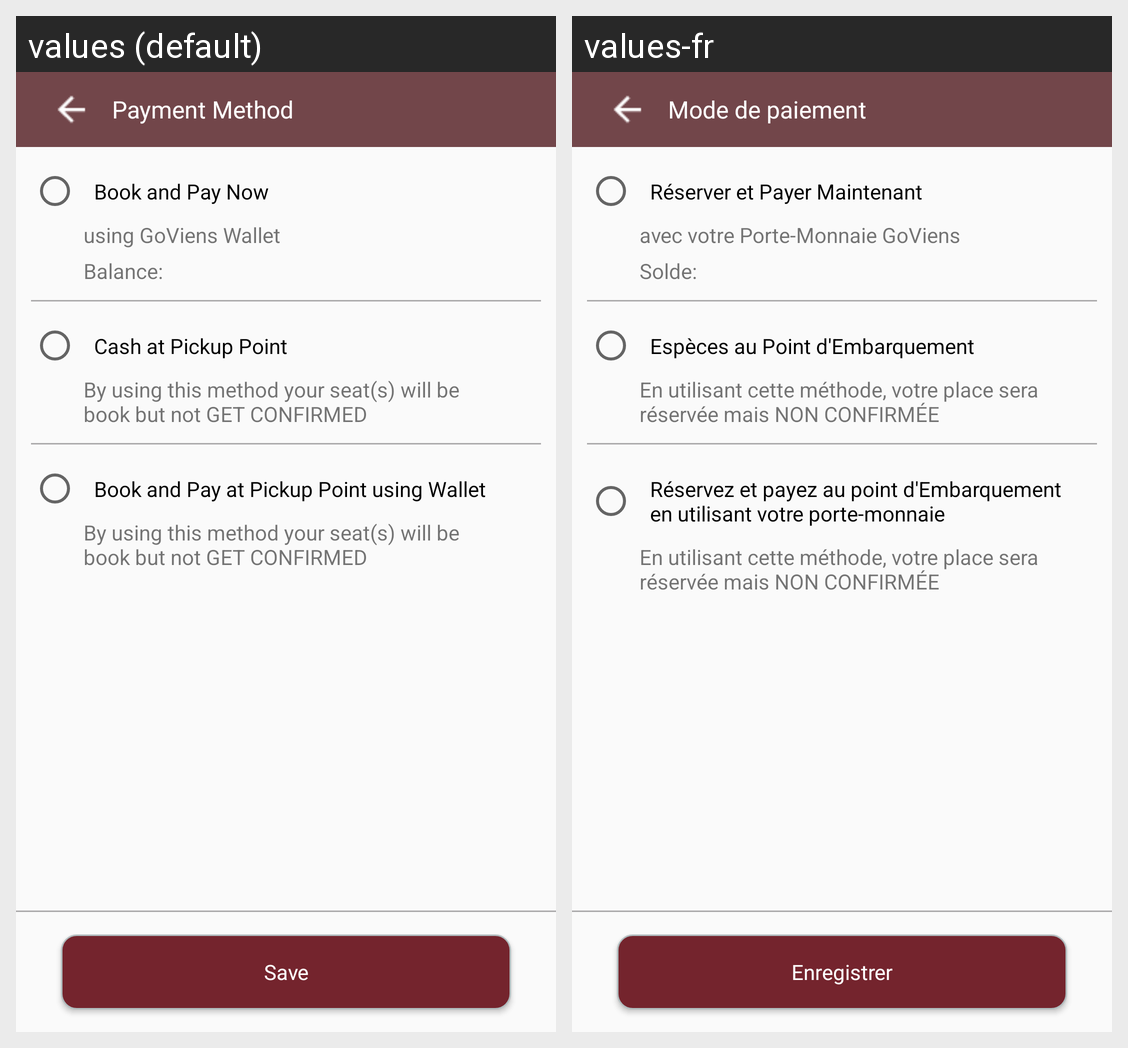

Locale-by-locale string values for the Android screen shown in this grid:
Android screen res/layout/activity_payment_method.xml rendered under 2 locales, left to right: values (default), values-fr. Device: Nexus 5 (rendered at 1080×1920; each locale shown at half size, 540×960, under a caption strip naming it); theme AppTheme.
Strings drawn on this screen, with the default value and each locale's value (text and hints the layout hard-codes, and strings that could not be matched under every locale, appear in the picture but are not listed):

payment_method
  values: Payment Method
  values-fr: Mode de paiement

book_and_pay_now
  values: Book and Pay Now
  values-fr: Réserver et Payer Maintenant

goviens_wallet
  values: using GoViens Wallet
  values-fr: avec votre Porte-Monnaie GoViens

balance
  values: Balance:
  values-fr: Solde:

cash_at_pickup_point
  values: Cash at Pickup Point
  values-fr: Espèces au Point d'Embarquement

confirmation_message
  values: By using this method your seat(s) will be book but not GET CONFIRMED
  values-fr: En utilisant cette méthode, votre place sera réservée mais NON CONFIRMÉE

book_and_pay_wallet
  values: Book and Pay at Pickup Point using Wallet
  values-fr: Réservez et payez au point d'Embarquement en utilisant votre porte-monnaie

save
  values: Save
  values-fr: Enregistrer
